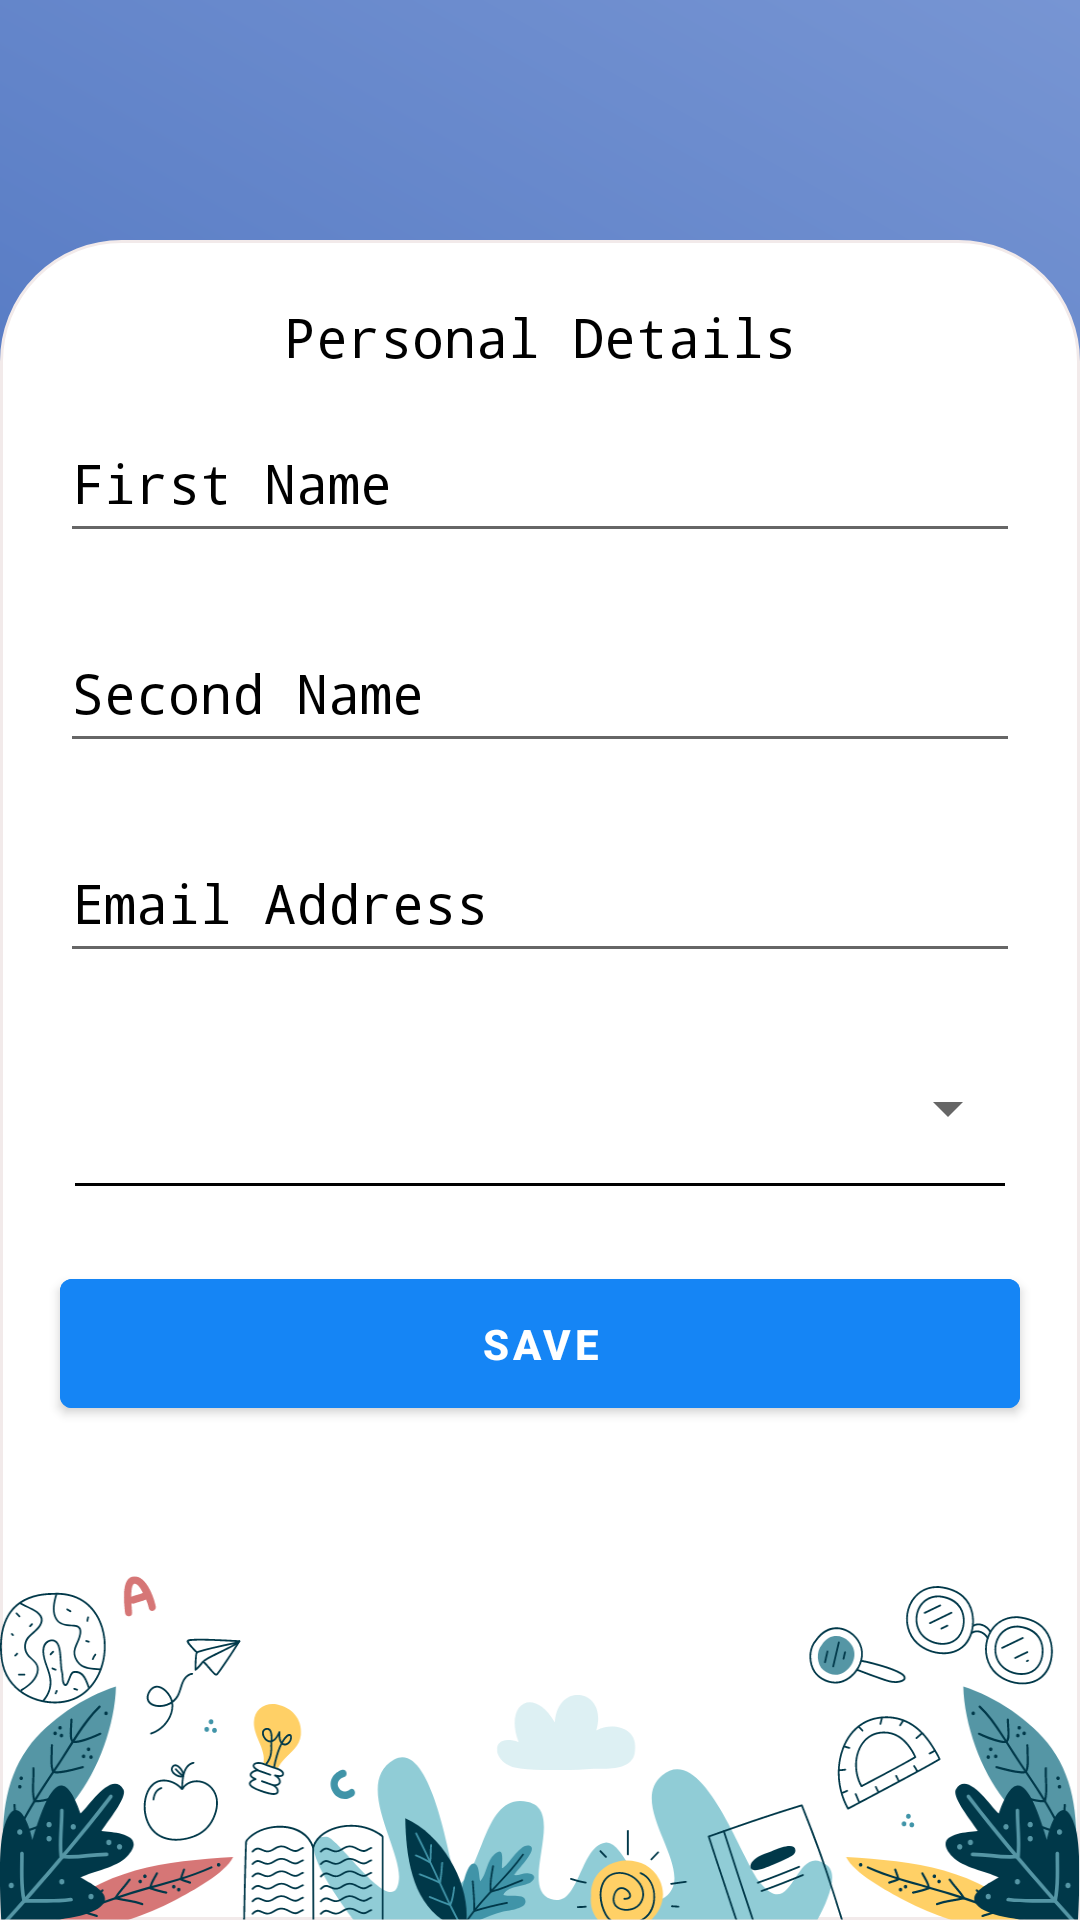

Produce the Android XML layout that renders to this screen, including the resource entries it uses.
<!-- AndroidManifest.xml: application theme Theme.MafunzoLoop -->
<!-- res/layout/fragment_personal_details.xml -->
<?xml version="1.0" encoding="utf-8"?>
<androidx.constraintlayout.widget.ConstraintLayout xmlns:android="http://schemas.android.com/apk/res/android"
    xmlns:app="http://schemas.android.com/apk/res-auto"
    xmlns:tools="http://schemas.android.com/tools"
    android:layout_width="match_parent"
    android:layout_height="match_parent"
    android:background="@drawable/gradient_background">

    <androidx.appcompat.widget.Toolbar
        android:id="@+id/toolbar"
        android:layout_width="match_parent"
        android:layout_height="wrap_content"
        android:minHeight="?attr/actionBarSize"
        android:fontFamily="monospace"
        android:theme="?attr/actionBarTheme"
        app:layout_constraintEnd_toEndOf="parent"
        app:layout_constraintStart_toStartOf="parent"
        app:layout_constraintTop_toTopOf="parent">

    </androidx.appcompat.widget.Toolbar>

    <LinearLayout
        android:id="@+id/ll_otp"
        android:layout_width="match_parent"
        android:layout_height="match_parent"
        android:layout_marginTop="80dp"
        android:orientation="vertical"
        android:background="@drawable/rounded_corner_rectangle"
        android:translationZ="-1dp"
        app:layout_constraintBottom_toBottomOf="parent"
        app:layout_constraintEnd_toEndOf="parent"
        app:layout_constraintStart_toStartOf="parent">

        <TextView
            android:id="@+id/tv_welcome_text"
            android:layout_width="match_parent"
            android:layout_height="wrap_content"
            android:layout_marginTop="20dp"
            android:fontFamily="monospace"
            android:gravity="center"
            android:text="@string/personal_details"
            android:textColor="@color/black"
            android:textSize="18sp"
            app:layout_constraintEnd_toEndOf="parent"
            app:layout_constraintStart_toStartOf="parent"
            app:layout_constraintTop_toBottomOf="@id/toolbar_welcome" />


        <EditText
            android:id="@+id/editTextTextFirstName"
            android:layout_width="match_parent"
            android:layout_height="50dp"
            android:layout_marginLeft="20dp"
            android:layout_marginTop="10dp"
            android:layout_marginRight="20dp"
            android:ems="10"
            android:hint="@string/first_name"
            android:importantForAutofill="no"
            android:inputType="textPersonName"
            android:textColorHint="@android:color/black"
            android:fontFamily="monospace"
            android:textSize="18sp"
            app:layout_constraintEnd_toEndOf="parent"
            app:layout_constraintStart_toStartOf="parent"
            app:layout_constraintTop_toBottomOf="@id/tv_welcome_text_two" />

        <EditText
            android:id="@+id/editTextTextSecondName"
            android:layout_width="match_parent"
            android:layout_height="50dp"
            android:layout_marginLeft="20dp"
            android:layout_marginTop="20dp"
            android:layout_marginRight="20dp"
            android:ems="10"
            android:hint="@string/second_name"
            android:inputType="textPersonName"
            android:textColorHint="@android:color/black"
            android:textSize="18sp"
            android:fontFamily="monospace"
            app:layout_constraintEnd_toEndOf="parent"
            app:layout_constraintStart_toStartOf="parent"
            app:layout_constraintTop_toBottomOf="@id/editTextTextFirstName"
            tools:ignore="Autofill" />

        <EditText
            android:id="@+id/editTextEmailAddress"
            android:layout_width="match_parent"
            android:layout_height="50dp"
            android:layout_marginLeft="20dp"
            android:layout_marginTop="20dp"
            android:layout_marginRight="20dp"
            android:ems="10"
            android:hint="@string/email_address"
            android:inputType="textEmailAddress"
            android:textColorHint="@android:color/black"
            android:textSize="18sp"
            android:fontFamily="monospace"
            app:layout_constraintEnd_toEndOf="parent"
            app:layout_constraintStart_toStartOf="parent"
            app:layout_constraintTop_toBottomOf="@id/editTextTextSecondName"
            tools:ignore="Autofill" />

        <Spinner
            android:id="@+id/accountTypeSpinner"
            android:layout_width="match_parent"
            android:layout_height="50dp"
            android:layout_marginLeft="20dp"
            android:layout_marginTop="20dp"
            android:layout_marginRight="20dp"
            android:textColorHint="@android:color/black"
            android:textSize="20sp"
            android:ems="10"
            app:layout_constraintEnd_toEndOf="parent"
            app:layout_constraintStart_toStartOf="parent"
            app:layout_constraintTop_toBottomOf="@id/editTextEmailAddress" />

        <View
            android:id="@+id/spinnerView"
            android:layout_width="match_parent"
            android:layout_height="1dp"
            android:layout_marginLeft="25dp"
            android:layout_marginTop="0dp"
            android:layout_marginRight="25dp"
            android:background="@color/black"
            app:layout_constraintEnd_toEndOf="parent"
            app:layout_constraintStart_toStartOf="parent"
            app:layout_constraintTop_toBottomOf="@id/accountTypeSpinner" />


        <com.google.android.material.button.MaterialButton
            android:id="@+id/saveDetailsButton"
            android:layout_width="match_parent"
            android:layout_height="55dp"
            android:layout_marginStart="20dp"
            android:layout_marginTop="25dp"
            android:layout_marginEnd="20dp"
            android:backgroundTint="@color/colorSecondary"
            android:text="@string/save_details"
            android:textColor="@color/white"
            android:textStyle="bold"
            app:layout_constraintEnd_toEndOf="parent"
            app:layout_constraintStart_toStartOf="parent"
            app:layout_constraintTop_toBottomOf="@id/accountTypeSpinner" />

    </LinearLayout>

    <ImageView
        android:layout_width="match_parent"
        android:layout_height="wrap_content"
        android:layout_gravity="center"
        android:translationZ="-1dp"
        android:background="@drawable/bottom_pattern"
        app:layout_constraintBottom_toBottomOf="parent"
        />

</androidx.constraintlayout.widget.ConstraintLayout>
<!-- resources referenced by this layout -->
<resources>
  <color name="black">#FF000000</color>
  <color name="colorSecondary">#1585f5</color>
  <color name="white">#FFFFFFFF</color>
  <!-- drawable bottom_pattern: png bitmap (drawable-hdpi, 47368 bytes) -->
  <!-- drawable gradient_background (drawable) -->
  <?xml version="1.0" encoding="utf-8"?>
  <shape xmlns:android="http://schemas.android.com/apk/res/android"
      android:shape="rectangle">
      <gradient
          android:startColor="#2855AE"
          android:endColor="#7795D3"
          android:angle="45"/>
  </shape>
  <!-- drawable rounded_corner_rectangle (drawable) -->
  <?xml version="1.0" encoding="utf-8"?>
  <shape xmlns:android="http://schemas.android.com/apk/res/android" android:shape="rectangle" >
      <corners
          android:topLeftRadius="40dp"
          android:topRightRadius="40dp"
          android:bottomLeftRadius="0dp"
          android:bottomRightRadius="0dp"
          />
      <gradient
          android:angle="45"
          android:centerX="35%"
          android:centerColor="@color/white"
          android:startColor="@color/white"
          android:endColor="@color/white"
          android:type="linear"
          />
      <padding
          android:left="0dp"
          android:top="0dp"
          android:right="0dp"
          android:bottom="0dp"
          />
      <stroke
          android:width="1dp"
          android:color="#fff2eaea"
          />
  </shape>
  <string name="email_address">Email Address</string>
  <string name="first_name">First Name</string>
  <string name="personal_details">Personal Details</string>
  <string name="save_details">SAVE</string>
  <string name="second_name">Second Name</string>
  <style name="Theme.MafunzoLoop" parent="Theme.MaterialComponents.DayNight.DarkActionBar">
          
          <item name="colorPrimary">@color/colorPrimary</item>
          <item name="colorPrimaryVariant">@color/colorPrimary</item>
          <item name="colorOnPrimary">@color/colorSecondary</item>
          
          <item name="colorSecondary">@color/colorSecondary</item>
          <item name="colorSecondaryVariant">@color/colorAccent</item>
          <item name="colorOnSecondary">@color/colorPrimary</item>
          
          <item name="android:statusBarColor" tools:targetApi="l">?attr/colorPrimary</item>
          
          <item name="windowActionBar">false</item>
          <item name="windowNoTitle">true</item>
      </style>
  <color name="colorPrimary">#fbd404</color>
  <color name="colorAccent">#2855AE</color>
</resources>
